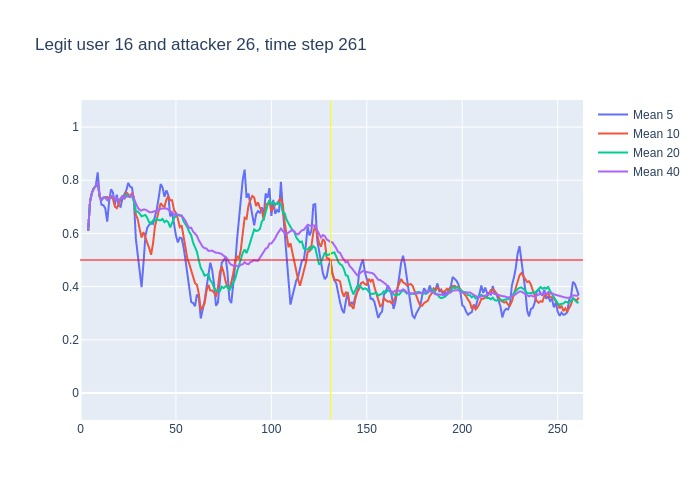

The file beside this chart, header and first rows:
, time, confidence, avg_5_conf, avg_10_conf, avg_20_conf, avg_40_conf, real_user, predicted, user_count
0, 3, 0.61, , , , , 16, 16, 16
1, 4, 0.83, 0.61, 0.61, 0.61, 0.61, 16, 16, 16
2, 5, 0.82, 0.72, 0.72, 0.72, 0.72, 16, 16, 16
3, 6, 0.82, 0.7533, 0.7533, 0.7533, 0.7533, 16, 16, 16
4, 7, 0.81, 0.77, 0.77, 0.77, 0.77, 16, 16, 16
5, 8, 0.87, 0.778, 0.778, 0.778, 0.778, 16, 16, 16
6, 9, 0.41, 0.83, 0.7933, 0.7933, 0.7933, 16, 14, 16
7, 10, 0.63, 0.746, 0.7386, 0.7386, 0.7386, 16, 16, 16
8, 11, 0.81, 0.708, 0.725, 0.725, 0.725, 16, 16, 16
9, 12, 0.75, 0.706, 0.7344, 0.7344, 0.7344, 16, 16, 16
10, 13, 0.62, 0.694, 0.736, 0.736, 0.736, 16, 16, 16
11, 14, 0.79, 0.644, 0.737, 0.7255, 0.7255, 16, 16, 16
12, 15, 0.86, 0.72, 0.733, 0.7308, 0.7308, 16, 16, 16
13, 16, 0.75, 0.766, 0.737, 0.7408, 0.7408, 16, 16, 16
14, 17, 0.52, 0.754, 0.73, 0.7414, 0.7414, 16, 16, 16
15, 18, 0.81, 0.708, 0.701, 0.7267, 0.7267, 16, 16, 16
16, 19, 0.58, 0.746, 0.695, 0.7319, 0.7319, 16, 16, 16
17, 20, 0.84, 0.704, 0.712, 0.7229, 0.7229, 16, 16, 16
18, 21, 0.91, 0.7, 0.733, 0.7294, 0.7294, 16, 16, 16
19, 22, 0.61, 0.732, 0.743, 0.7389, 0.7389, 16, 16, 16
20, 23, 0.87, 0.75, 0.729, 0.7325, 0.7325, 16, 16, 16
21, 24, 0.72, 0.762, 0.754, 0.7455, 0.739, 16, 16, 16
22, 25, 0.77, 0.79, 0.747, 0.74, 0.7382, 16, 16, 16
23, 26, 0.89, 0.776, 0.738, 0.7375, 0.7396, 16, 16, 16
24, 27, 0.36, 0.772, 0.752, 0.741, 0.7458, 16, 16, 16
25, 28, 0.16, 0.722, 0.736, 0.7185, 0.7304, 16, 7, 16
26, 29, 0.4, 0.58, 0.671, 0.683, 0.7085, 16, 17, 16
27, 30, 0.47, 0.516, 0.653, 0.6825, 0.697, 16, 16, 16
28, 31, 0.6, 0.456, 0.616, 0.6745, 0.6889, 16, 16, 16
29, 32, 0.81, 0.398, 0.585, 0.664, 0.6859, 16, 16, 16
30, 33, 0.67, 0.488, 0.605, 0.667, 0.69, 16, 16, 16
31, 34, 0.56, 0.59, 0.585, 0.6695, 0.6894, 16, 16, 16
32, 35, 0.52, 0.622, 0.569, 0.658, 0.6853, 16, 16, 16
33, 36, 0.65, 0.632, 0.544, 0.641, 0.6803, 16, 16, 16
34, 37, 0.78, 0.642, 0.52, 0.636, 0.6794, 16, 16, 16
35, 38, 0.8, 0.636, 0.562, 0.649, 0.6823, 16, 16, 16
36, 39, 0.71, 0.662, 0.626, 0.6485, 0.6856, 16, 16, 16
37, 40, 0.74, 0.692, 0.657, 0.655, 0.6862, 16, 16, 16
38, 41, 0.9, 0.736, 0.684, 0.65, 0.6876, 16, 16, 16
39, 42, 0.71, 0.786, 0.714, 0.6495, 0.6931, 16, 16, 16
40, 43, 0.63, 0.772, 0.704, 0.6545, 0.6935, 16, 16, 16
41, 44, 0.83, 0.738, 0.7, 0.6425, 0.694, 16, 16, 16
42, 45, 0.65, 0.762, 0.727, 0.648, 0.694, 16, 16, 16
43, 46, 0.5, 0.744, 0.74, 0.642, 0.6897, 16, 16, 16
44, 47, 0.78, 0.664, 0.725, 0.6225, 0.6817, 16, 16, 16
45, 48, 0.42, 0.678, 0.725, 0.6435, 0.681, 16, 16, 16
46, 49, 0.61, 0.636, 0.687, 0.6565, 0.6697, 16, 14, 16
47, 50, 0.52, 0.592, 0.677, 0.667, 0.6748, 16, 16, 16
48, 51, 0.59, 0.566, 0.655, 0.6695, 0.672, 16, 16, 16
49, 52, 0.77, 0.584, 0.624, 0.669, 0.6665, 16, 16, 16
50, 53, 0.25, 0.582, 0.63, 0.667, 0.667, 16, 10, 16
51, 54, 0.37, 0.548, 0.592, 0.646, 0.6578, 16, 10, 16
52, 55, 0.24, 0.5, 0.546, 0.6365, 0.6472, 16, 13, 16
53, 56, 0.3, 0.444, 0.505, 0.6225, 0.6318, 16, 13, 16
54, 57, 0.55, 0.386, 0.485, 0.605, 0.6205, 16, 16, 16
55, 58, 0.23, 0.342, 0.462, 0.5935, 0.6213, 16, 20, 16
56, 59, 0.31, 0.338, 0.443, 0.565, 0.6068, 16, 16, 16
57, 60, 0.46, 0.326, 0.413, 0.545, 0.6, 16, 16, 16
58, 61, 0.25, 0.37, 0.407, 0.531, 0.5905, 16, 16, 16
59, 62, 0.15, 0.36, 0.373, 0.4985, 0.574, 16, 16, 16
... 199 more rows
